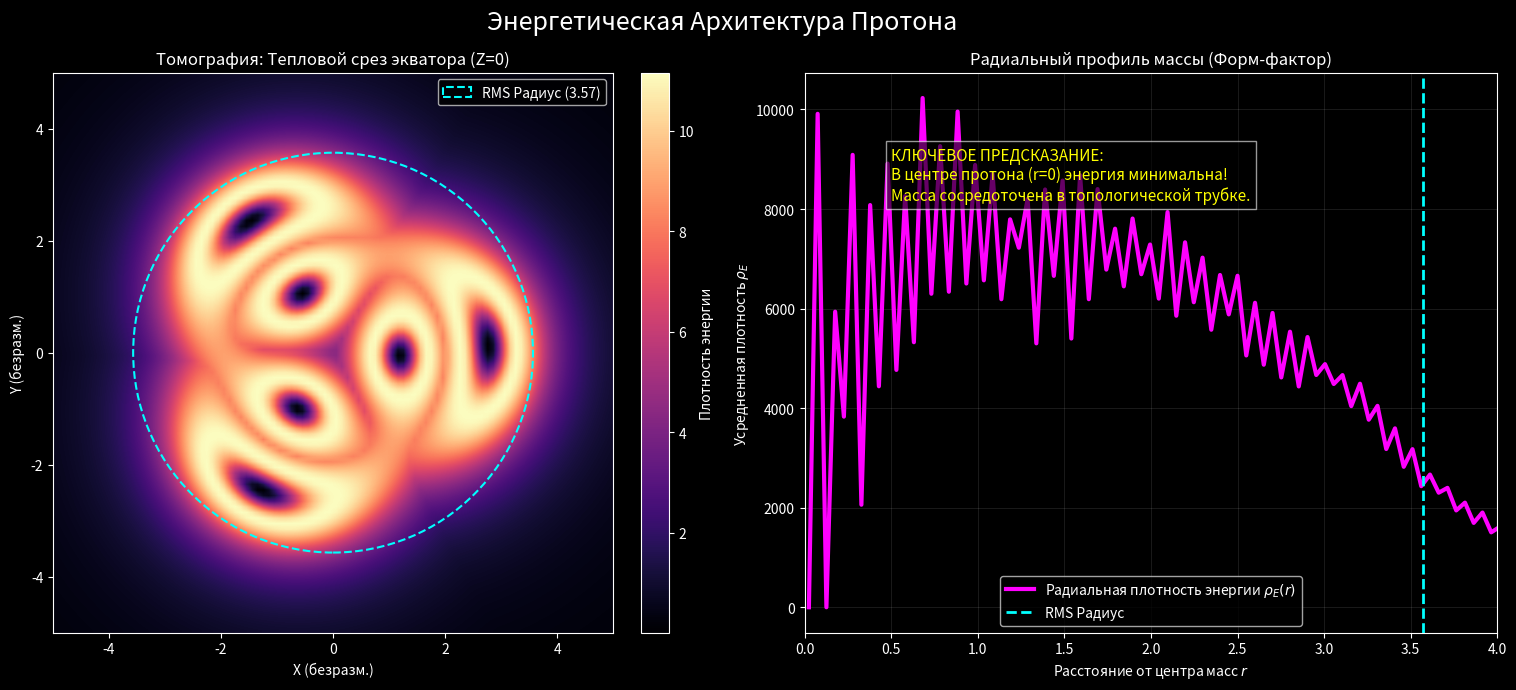

The script that saved this image:
import numpy as np
import matplotlib.pyplot as plt
from scipy.spatial import cKDTree
from scipy.stats import binned_statistic

print("--- АНАЛИТИЧЕСКАЯ ФИЗИКА ПРОТОНА (ТРИЛИСТНИК) ---")
print("1. Построение топологического каркаса...")

# =====================================================================
# 1. КАРКАС ПРОТОНА (Q=3, Трилистник)
# =====================================================================
t = np.linspace(0, 2 * np.pi, 2000)
R_torus = 2.0  # Главный радиус
a_torus = 0.8  # Радиус переплетения

x_c = (R_torus + a_torus * np.cos(3 * t)) * np.cos(2 * t)
y_c = (R_torus + a_torus * np.cos(3 * t)) * np.sin(2 * t)
z_c = a_torus * np.sin(3 * t)
curve_points = np.vstack((x_c, y_c, z_c)).T

# =====================================================================
# 2. 3D-ПОЛЕ И ЭНЕРГЕТИКА
# =====================================================================
print("2. Интегрирование фазового континуума (это займет пару секунд)...")

A_core = 0.8168      # Константа жесткости (из электрона)
B_tail = 0.08542     # Константа вакуума (sqrt(1/137))

grid_size = 100      # Высокое разрешение для точной физики
bound = 5.0
x_g = np.linspace(-bound, bound, grid_size)
y_g = np.linspace(-bound, bound, grid_size)
z_g = np.linspace(-bound, bound, grid_size)
X, Y, Z = np.meshgrid(x_g, y_g, z_g, indexing='ij')

grid_points = np.vstack((X.ravel(), Y.ravel(), Z.ravel())).T

# Расстояния до каркаса
tree = cKDTree(curve_points)
distances, _ = tree.query(grid_points)
distances = distances.reshape((grid_size, grid_size, grid_size))
distances = np.maximum(distances, 1e-12)

# Расчет поля (Точная аналитика)
u = (A_core / distances) * np.exp(-B_tail * distances)
f_phase = 2 * np.arctan(u)
# Производная фазы по нормали к трубке
df_dd = (2 * u / (1 + u**2)) * (-1/distances - B_tail)

sin_f = np.sin(f_phase)
sin_f_d = np.where(distances < 1e-8, -df_dd, sin_f / distances)

# Плотности Энергии
dens_I2 = distances**2 * df_dd**2 + 2 * sin_f**2               # Упругость (Хвост)
dens_I4 = sin_f**2 * (2 * df_dd**2 + sin_f_d**2)               # Жесткость (Масса Ядра)
dens_I0 = (1 - np.cos(f_phase)) * distances**2                 # Объемная масса
E_total = dens_I4 + dens_I2 + 3 * (B_tail**2) * dens_I0        # Полная энергия

# =====================================================================
# 3. ВЫЧИСЛЕНИЕ ФИЗИЧЕСКИХ ПАРАМЕТРОВ (ТАБЛИЦА)
# =====================================================================
print("3. Расчет макроскопических параметров...")
dV = (2*bound / grid_size)**3 # Объем одной ячейки решетки

# 3.1 Полная масса (Интеграл энергии)
Mass_total = np.sum(E_total) * dV

# 3.2 Среднеквадратичный радиус (RMS Radius)
# R_cm - расстояние от центра масс протона (0,0,0)
R_cm_sq = X**2 + Y**2 + Z**2
R_cm = np.sqrt(R_cm_sq)
R_rms_dim = np.sqrt(np.sum(R_cm_sq * E_total) * dV / Mass_total)

# 3.3 Вывод таблицы
print("\n" + "="*50)
print(" ТАБЛИЦА ПАРАМЕТРОВ ПРОТОНА (МОДЕЛЬ «АЗЪ»)")
print("="*50)
print(f"Топологический заряд (Число Хопфа)  : Q = 3")
print(f"Интеграл зацепления (Writhe + Tw)   : f = 4")
print(f"Безразмерная Масса (Интеграл E)     : {Mass_total:.4f}")
print(f"Безразмерный RMS Радиус (<r^2>^0.5) : {R_rms_dim:.4f}")
print("-" * 50)
print("ПРОЕКЦИЯ НА ФИЗИКУ (Эксперимент):")
# Если наш R_rms_dim соответствует экспериментальному 0.841 фм:
scale_factor = 0.841 / R_rms_dim
print(f"Масштабный фактор (1 ед. длины)     : {scale_factor:.4f} фм")
print(f"Радиус трубки (a_torus) в фм        : {(a_torus * scale_factor):.4f} фм")
print(f"Радиус протона (R_torus) в фм       : {(R_torus * scale_factor):.4f} фм")
print("="*50)

# =====================================================================
# 4. РАДИАЛЬНЫЕ ПРОФИЛИ И ТОМОГРАФИЯ (ВИЗУАЛИЗАЦИЯ)
# =====================================================================
print("4. Построение профилей энергии...")

# Радиальный профиль (Биннинг энергии по расстоянию от центра)
# Это то, что видят экспериментаторы при рассеянии электронов
bins = np.linspace(0, bound, 100)
radial_energy, bin_edges, _ = binned_statistic(R_cm.ravel(), E_total.ravel(), statistic='sum', bins=bins)
bin_centers = (bin_edges[:-1] + bin_edges[1:]) / 2
# Нормируем на объем сферического слоя (4 * pi * r^2 * dr), чтобы получить плотность
radial_density = radial_energy / (4 * np.pi * bin_centers**2 * (bins[1]-bins[0]))

# Готовим холст
plt.style.use('dark_background')
fig, (ax1, ax2) = plt.subplots(1, 2, figsize=(16, 7))
fig.suptitle('Энергетическая Архитектура Протона', fontsize=18, y=0.98)

# График 1: Томография (Срез по Z=0)
z_mid = grid_size // 2
slice_E = E_total[:, :, z_mid]
im = ax1.imshow(slice_E.T, extent=[-bound, bound, -bound, bound], origin='lower', cmap='magma', interpolation='bilinear')
ax1.set_title('Томография: Тепловой срез экватора (Z=0)')
ax1.set_xlabel('X (безразм.)')
ax1.set_ylabel('Y (безразм.)')
fig.colorbar(im, ax=ax1, fraction=0.046, pad=0.04, label='Плотность энергии')
# Рисуем пунктиром радиус RMS
circle = plt.Circle((0, 0), R_rms_dim, color='cyan', fill=False, linestyle='--', lw=1.5, label=f'RMS Радиус ({R_rms_dim:.2f})')
ax1.add_patch(circle)
ax1.legend(loc='upper right')

# График 2: Радиальный профиль (Предсказание "Полого Ядра")
ax2.plot(bin_centers, radial_density, color='magenta', lw=3, label='Радиальная плотность энергии $\\rho_E(r)$')
ax2.axvline(R_rms_dim, color='cyan', linestyle='--', lw=2, label=f'RMS Радиус')
ax2.set_title('Радиальный профиль массы (Форм-фактор)')
ax2.set_xlabel('Расстояние от центра масс $r$')
ax2.set_ylabel('Усредненная плотность $\\rho_E$')
ax2.set_xlim(0, 4)
ax2.grid(color='white', alpha=0.1)

# Текстовое пояснение прямо на графике
ax2.text(0.5, np.max(radial_density)*0.8, 
         "КЛЮЧЕВОЕ ПРЕДСКАЗАНИЕ:\nВ центре протона (r=0) энергия минимальна!\nМасса сосредоточена в топологической трубке.", 
         color='yellow', fontsize=11, bbox=dict(facecolor='black', alpha=0.6, edgecolor='white'))

ax2.legend()

plt.tight_layout()
plt.show()
print("--- ЗАВЕРШЕНО ---")
